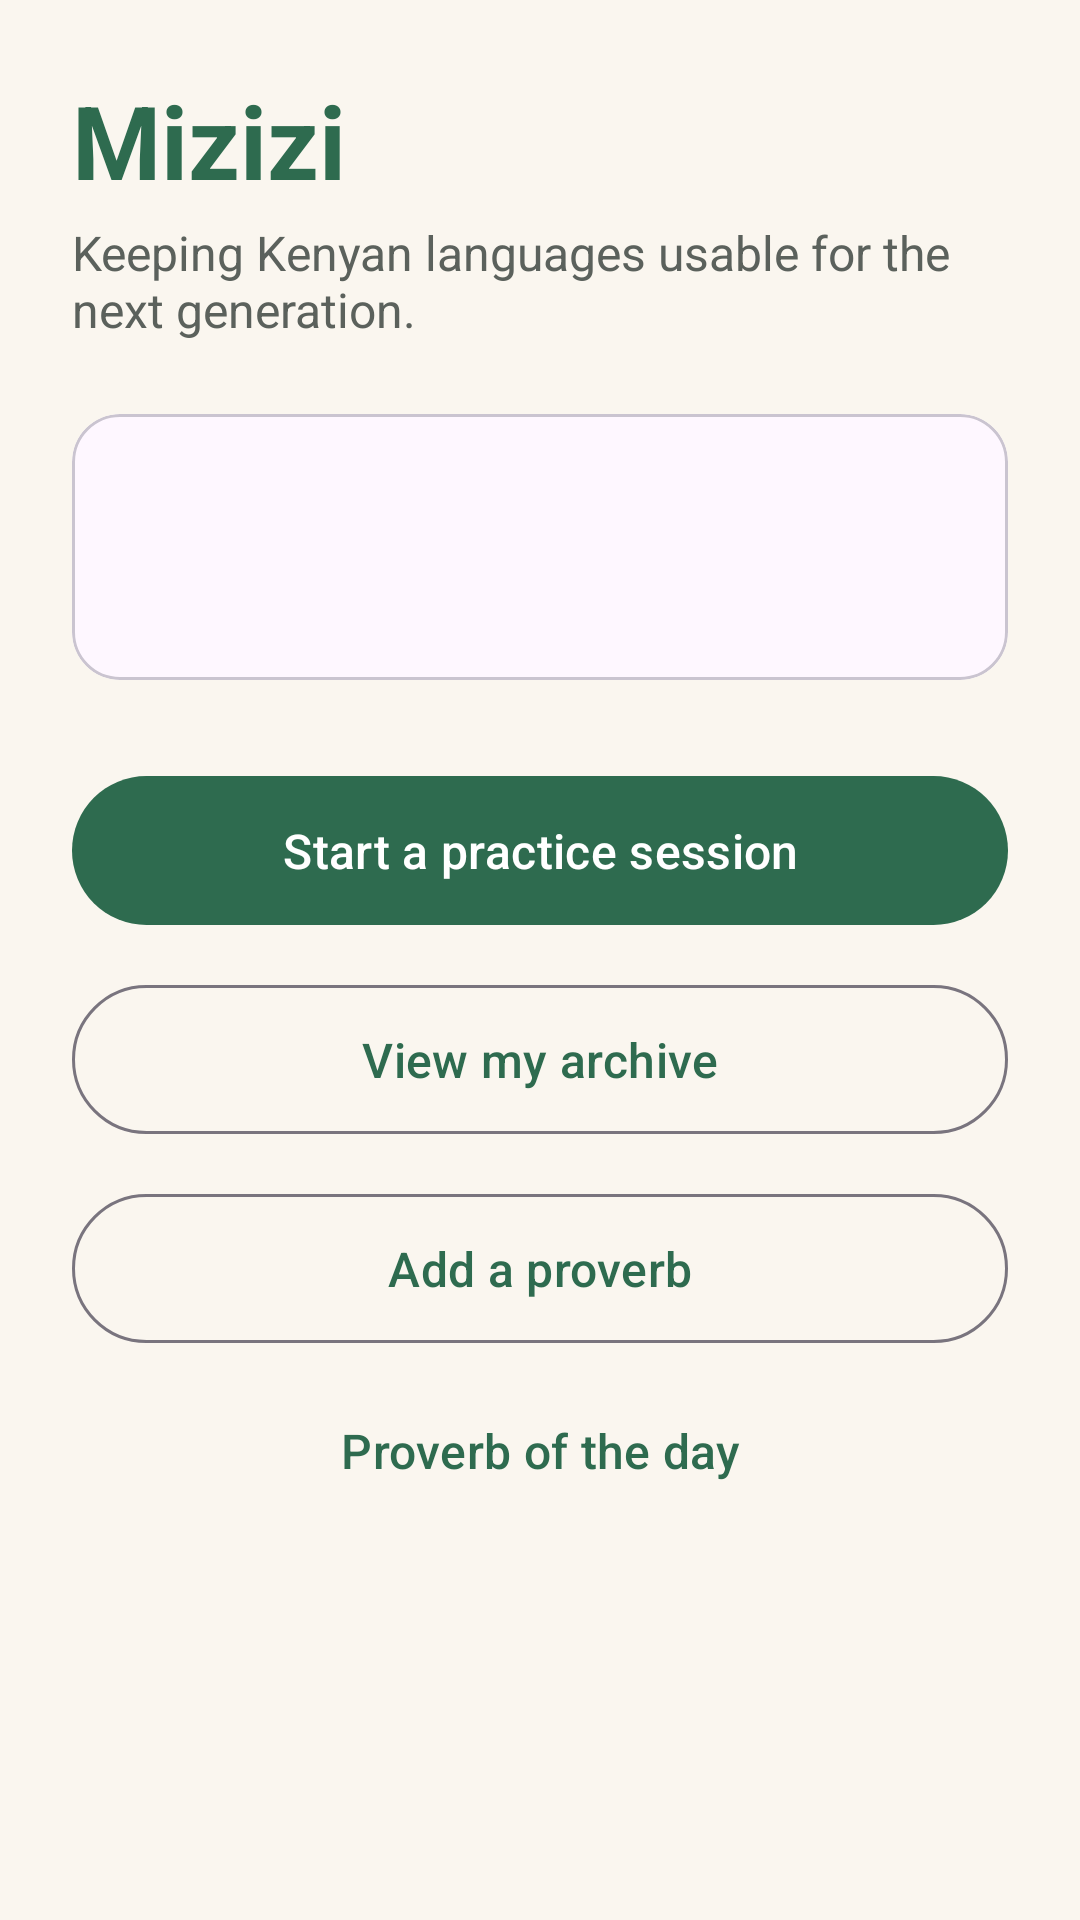

Write the Android layout XML for this screen, with the resource values it uses.
<!-- AndroidManifest.xml: application theme Theme.Mizizi -->
<!-- res/layout/fragment_home.xml -->
<?xml version="1.0" encoding="utf-8"?>
<ScrollView xmlns:android="http://schemas.android.com/apk/res/android"
    xmlns:app="http://schemas.android.com/apk/res-auto"
    xmlns:tools="http://schemas.android.com/tools"
    android:layout_width="match_parent"
    android:layout_height="match_parent"
    android:background="@color/sand_background"
    android:fillViewport="true">

    <LinearLayout
        android:layout_width="match_parent"
        android:layout_height="wrap_content"
        android:orientation="vertical"
        android:padding="24dp">

        <TextView
            android:layout_width="wrap_content"
            android:layout_height="wrap_content"
            android:text="@string/app_name"
            android:textColor="@color/green_primary"
            android:textSize="34sp"
            android:textStyle="bold" />

        <TextView
            android:layout_width="match_parent"
            android:layout_height="wrap_content"
            android:layout_marginTop="4dp"
            android:text="@string/app_tagline"
            android:textColor="@color/ink_muted"
            android:textSize="16sp" />

        <com.google.android.material.card.MaterialCardView
            android:layout_width="match_parent"
            android:layout_height="wrap_content"
            android:layout_marginTop="24dp"
            app:cardCornerRadius="16dp"
            app:cardElevation="0dp">

            <LinearLayout
                android:layout_width="match_parent"
                android:layout_height="wrap_content"
                android:orientation="vertical"
                android:padding="20dp">

                <TextView
                    android:id="@+id/proverbCountText"
                    android:layout_width="match_parent"
                    android:layout_height="wrap_content"
                    android:textColor="@color/ink"
                    android:textSize="18sp"
                    android:textStyle="bold"
                    tools:text="8 proverbs to practise" />

                <TextView
                    android:id="@+id/attemptCountText"
                    android:layout_width="match_parent"
                    android:layout_height="wrap_content"
                    android:layout_marginTop="4dp"
                    android:textColor="@color/ink_muted"
                    android:textSize="15sp"
                    tools:text="12 attempts recorded" />

            </LinearLayout>

        </com.google.android.material.card.MaterialCardView>

        <TextView
            android:id="@+id/emptyStateText"
            android:layout_width="match_parent"
            android:layout_height="wrap_content"
            android:layout_marginTop="16dp"
            android:text="@string/home_empty_state"
            android:textColor="@color/ink_muted"
            android:textSize="15sp"
            android:visibility="gone" />

        <com.google.android.material.button.MaterialButton
            android:id="@+id/startPracticeButton"
            android:layout_width="match_parent"
            android:layout_height="wrap_content"
            android:layout_marginTop="28dp"
            android:paddingTop="14dp"
            android:paddingBottom="14dp"
            android:text="@string/home_start_practice"
            android:textSize="16sp" />

        <com.google.android.material.button.MaterialButton
            android:id="@+id/archiveButton"
            style="@style/Widget.Material3.Button.OutlinedButton"
            android:layout_width="match_parent"
            android:layout_height="wrap_content"
            android:layout_marginTop="12dp"
            android:paddingTop="14dp"
            android:paddingBottom="14dp"
            android:text="@string/home_open_archive"
            android:textSize="16sp" />

        <com.google.android.material.button.MaterialButton
            android:id="@+id/addProverbButton"
            style="@style/Widget.Material3.Button.OutlinedButton"
            android:layout_width="match_parent"
            android:layout_height="wrap_content"
            android:layout_marginTop="12dp"
            android:paddingTop="14dp"
            android:paddingBottom="14dp"
            android:text="@string/home_add_proverb"
            android:textSize="16sp" />

        <com.google.android.material.button.MaterialButton
            android:id="@+id/dailyProverbButton"
            style="@style/Widget.Material3.Button.TextButton"
            android:layout_width="match_parent"
            android:layout_height="wrap_content"
            android:layout_marginTop="8dp"
            android:text="@string/home_daily_proverb"
            android:textSize="16sp" />

    </LinearLayout>

</ScrollView>
<!-- resources referenced by this layout -->
<resources>
  <color name="green_primary">#2E6B4F</color>
  <color name="ink">#1B1C1A</color>
  <color name="ink_muted">#5B615C</color>
  <color name="sand_background">#FAF6EF</color>
  <string name="app_name">Mizizi</string>
  <string name="app_tagline">Keeping Kenyan languages usable for the next generation.</string>
  <string name="home_add_proverb">Add a proverb</string>
  <string name="home_daily_proverb">Proverb of the day</string>
  <string name="home_empty_state">No proverbs yet. Add your own and they show up here.</string>
  <string name="home_open_archive">View my archive</string>
  <string name="home_start_practice">Start a practice session</string>
  <style name="Theme.Mizizi" parent="Theme.Material3.DayNight.NoActionBar">
          <item name="colorPrimary">@color/green_primary</item>
          <item name="colorPrimaryDark">@color/green_primary_dark</item>
          <item name="colorOnPrimary">@color/white</item>
          <item name="colorPrimaryContainer">@color/green_container</item>
      </style>
  <color name="green_primary_dark">#1F4A36</color>
  <color name="white">#FFFFFF</color>
  <color name="green_container">#B7E4C7</color>
</resources>
